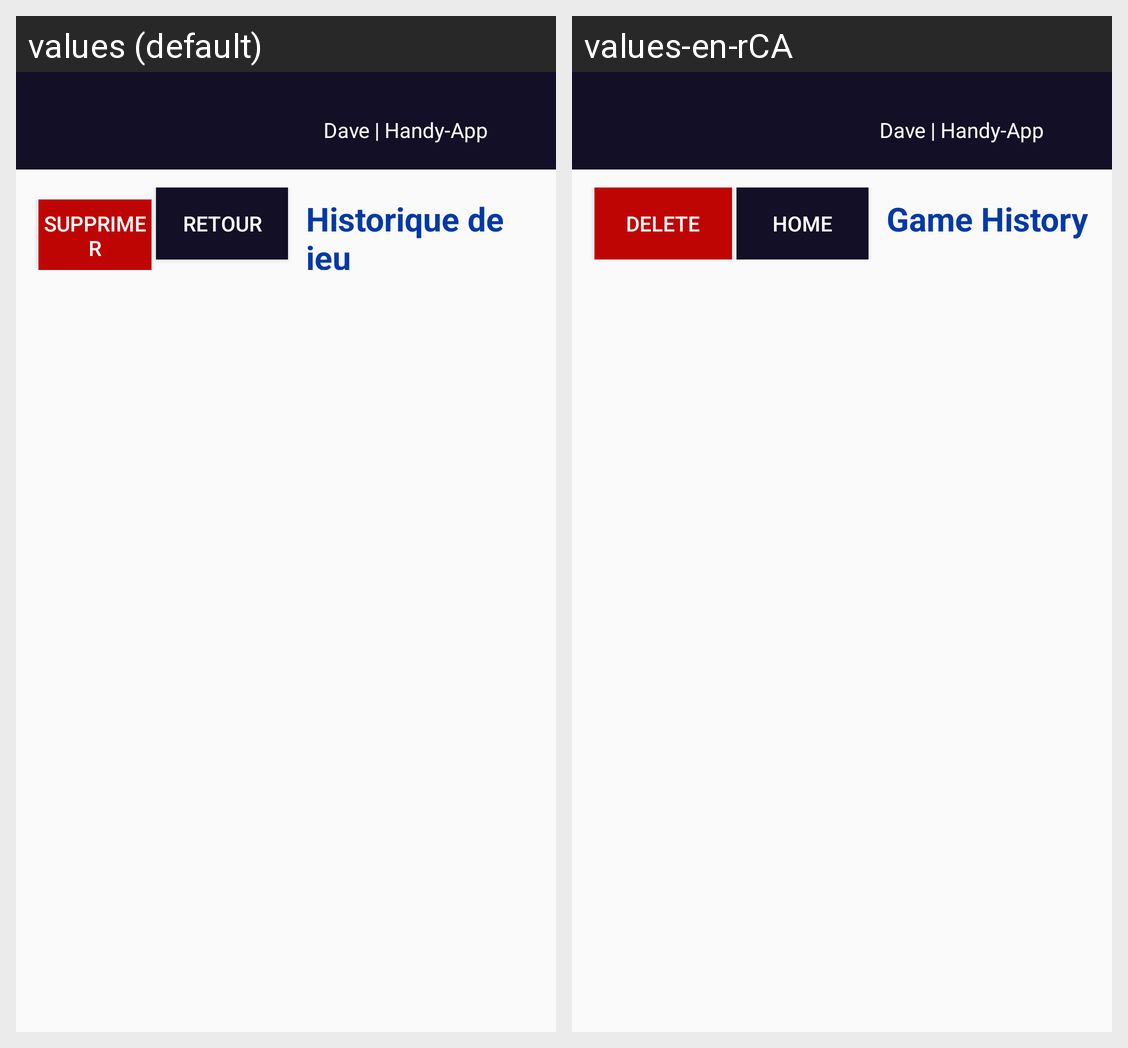

Locale-by-locale string values for the Android screen shown in this grid:
Android screen res/layout/activity_historique_view.xml rendered under 2 locales, left to right: values (default), values-en-rCA. Device: Nexus 5 (rendered at 1080×1920; each locale shown at half size, 540×960, under a caption strip naming it); theme Theme.ProjetFinaleNativeLePendu.
Strings drawn on this screen, with the default value and each locale's value (text and hints the layout hard-codes, and strings that could not be matched under every locale, appear in the picture but are not listed):

devLabel
  values: Dave | Handy-App
  values-en-rCA: Dave | Handy-App

del_tbn
  values: Supprimer
  values-en-rCA: Delete

home_page
  values: Retour
  values-en-rCA: Home

btn_history
  values: Historique de jeu
  values-en-rCA: Game History
